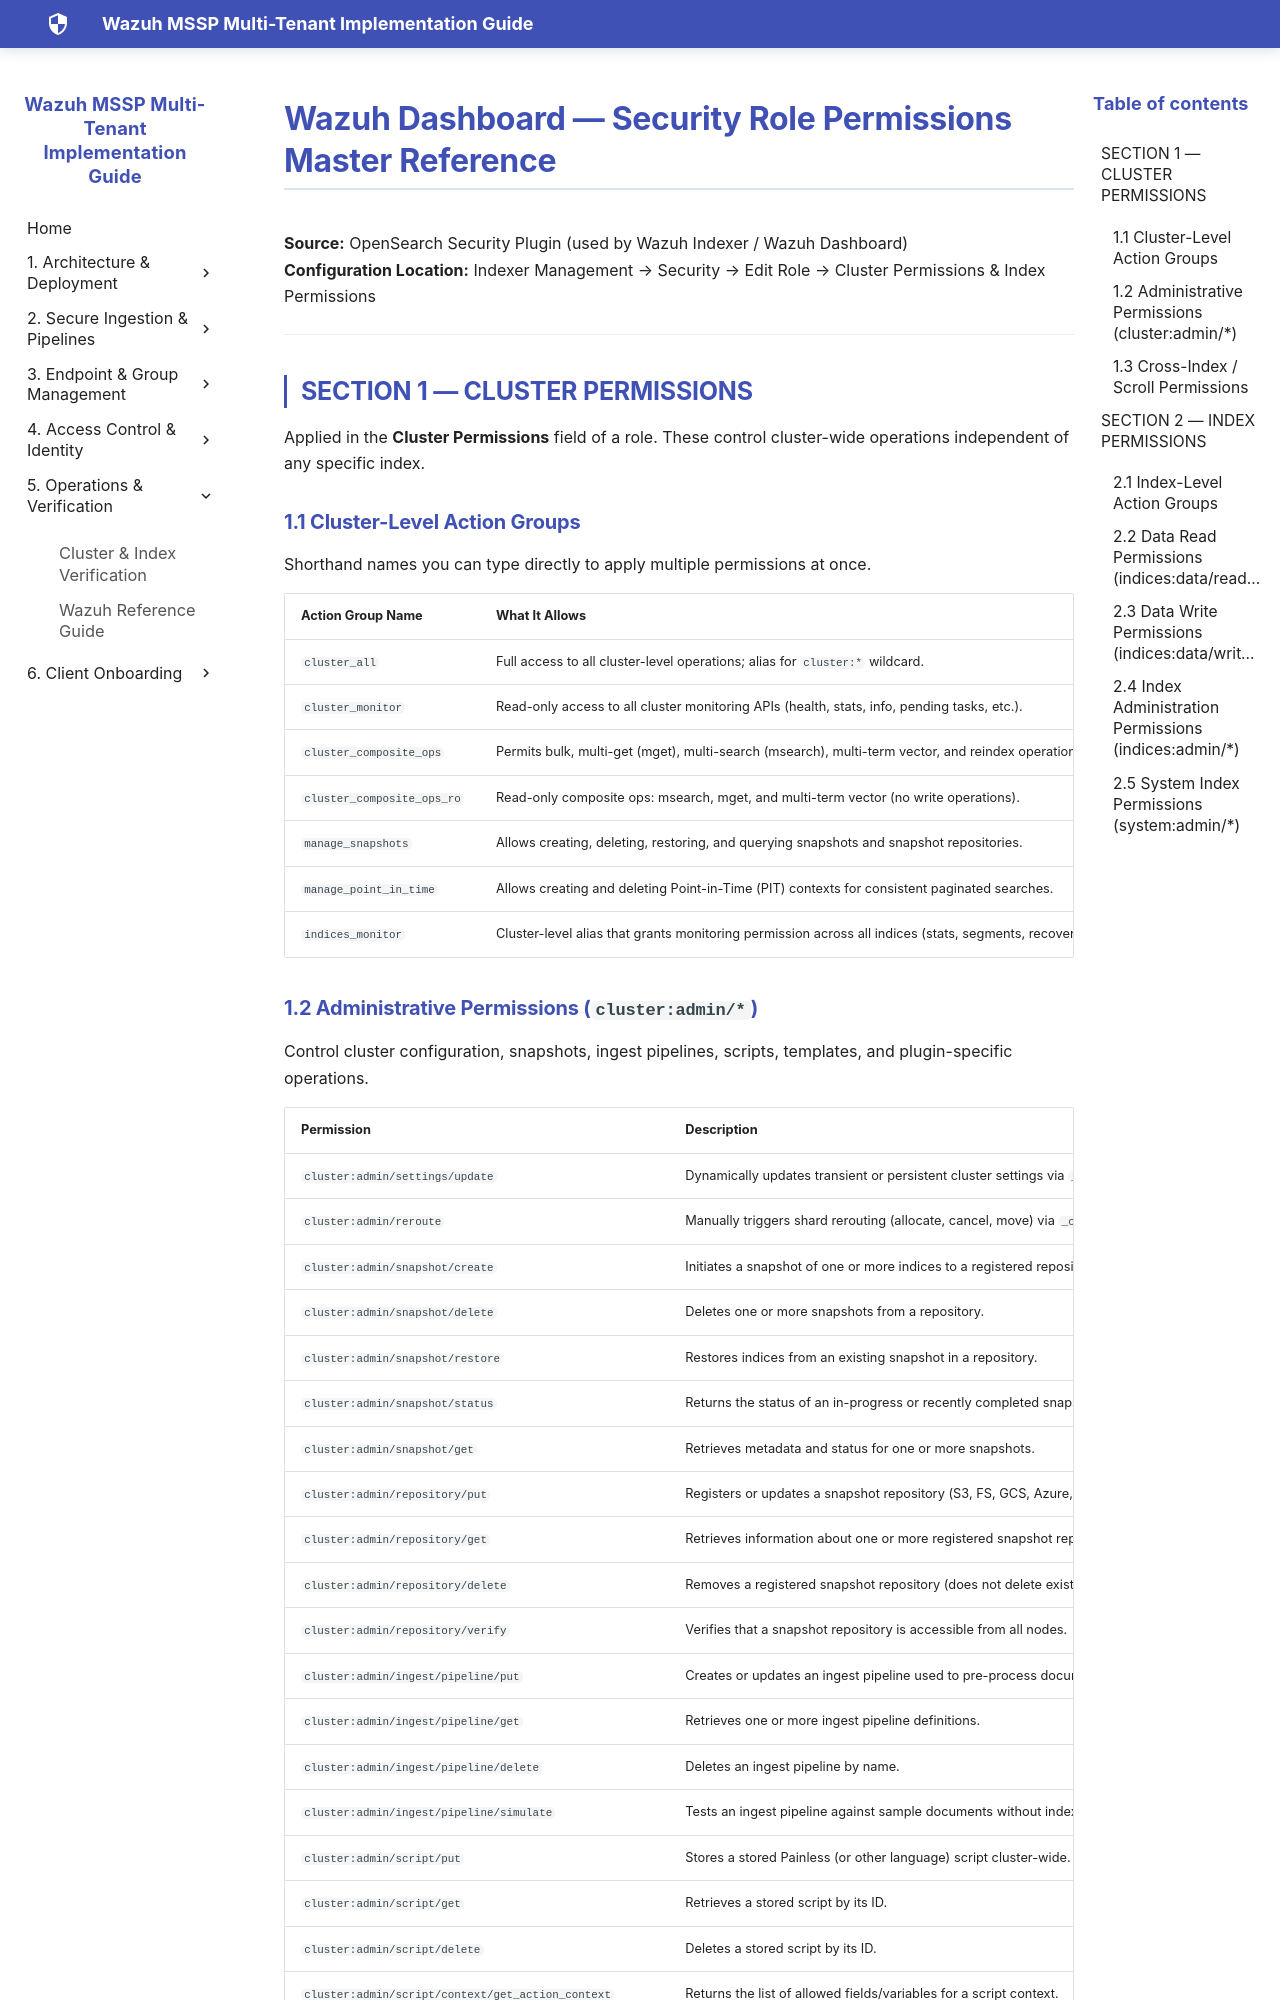

repository: SaiKrishnaCharyGuntupalli/wazuh-html-docs · page: 10-reference/reference/index.html · generator: mkdocs

# Wazuh Dashboard — Security Role Permissions Master Reference

**Source:** OpenSearch Security Plugin (used by Wazuh Indexer / Wazuh Dashboard)  
**Configuration Location:** Indexer Management → Security → Edit Role → Cluster Permissions & Index Permissions

---

## SECTION 1 — CLUSTER PERMISSIONS

Applied in the **Cluster Permissions** field of a role. These control cluster-wide operations independent of any specific index.

### 1.1 Cluster-Level Action Groups
Shorthand names you can type directly to apply multiple permissions at once.

| Action Group Name | What It Allows |
| :--- | :--- |
| `cluster_all` | Full access to all cluster-level operations; alias for `cluster:*` wildcard. |
| `cluster_monitor` | Read-only access to all cluster monitoring APIs (health, stats, info, pending tasks, etc.). |
| `cluster_composite_ops` | Permits bulk, multi-get (mget), multi-search (msearch), multi-term vector, and reindex operations. |
| `cluster_composite_ops_ro` | Read-only composite ops: msearch, mget, and multi-term vector (no write operations). |
| `manage_snapshots` | Allows creating, deleting, restoring, and querying snapshots and snapshot repositories. |
| `manage_point_in_time` | Allows creating and deleting Point-in-Time (PIT) contexts for consistent paginated searches. |
| `indices_monitor` | Cluster-level alias that grants monitoring permission across all indices (stats, segments, recovery). |
